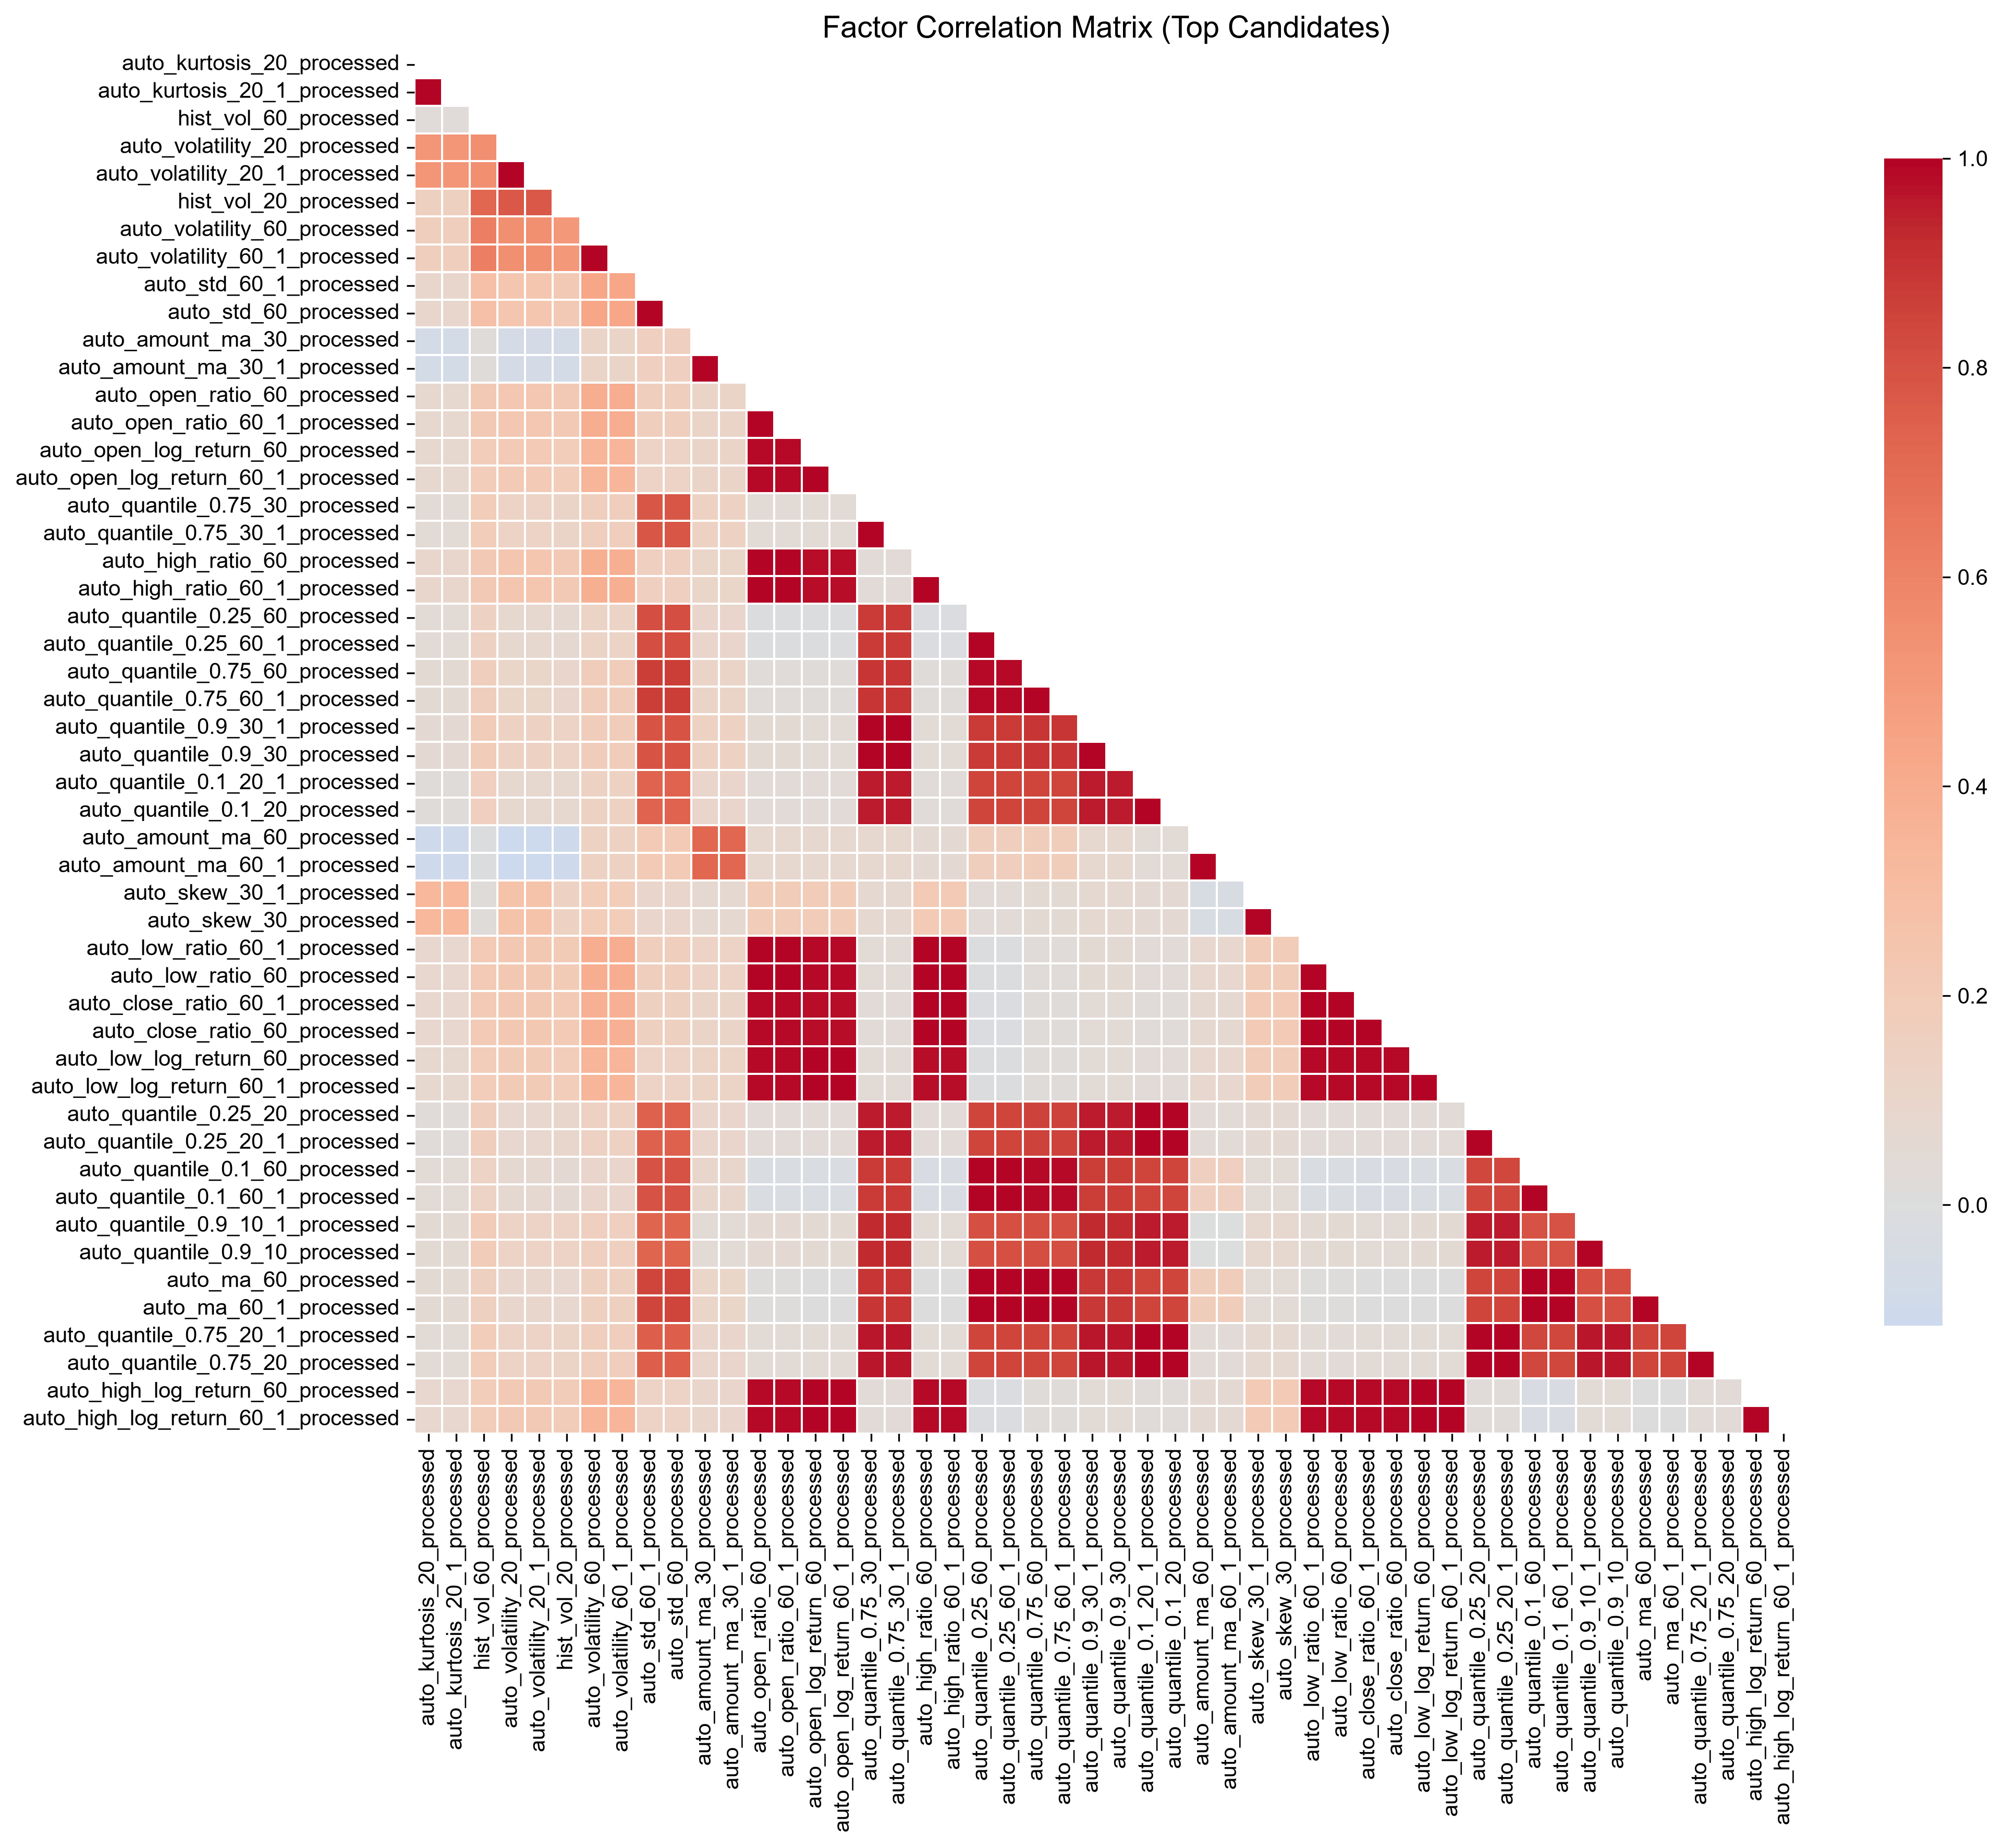

Data behind this chart, as committed beside it:
, auto_kurtosis_20_processed, auto_kurtosis_20_1_processed, hist_vol_60_processed, auto_volatility_20_processed, auto_volatility_20_1_processed, hist_vol_20_processed, auto_volatility_60_processed, auto_volatility_60_1_processed, auto_std_60_1_processed, auto_std_60_processed, auto_amount_ma_30_processed, auto_amount_ma_30_1_processed, auto_open_ratio_60_processed, auto_open_ratio_60_1_processed, auto_open_log_return_60_processed, auto_open_log_return_60_1_processed, auto_quantile_0.75_30_processed, auto_quantile_0.75_30_1_processed, auto_high_ratio_60_processed, auto_high_ratio_60_1_processed, auto_quantile_0.25_60_processed, auto_quantile_0.25_60_1_processed, auto_quantile_0.75_60_processed
auto_kurtosis_20_processed, 1.0, 1.0, 0.02899, 0.5221, 0.5221, 0.1557, 0.1706, 0.1706, 0.09021, 0.09021, -0.06851, -0.06851, 0.0805, 0.0805, 0.07273, 0.07273, 0.04933, 0.04933, 0.09083, 0.09083, 0.04877, 0.04877, 0.05248
auto_kurtosis_20_1_processed, 1.0, 1.0, 0.02899, 0.5221, 0.5221, 0.1557, 0.1706, 0.1706, 0.09021, 0.09021, -0.06851, -0.06851, 0.0805, 0.0805, 0.07273, 0.07273, 0.04933, 0.04933, 0.09083, 0.09083, 0.04877, 0.04877, 0.05248
hist_vol_60_processed, 0.02899, 0.02899, 1.0, 0.5492, 0.5492, 0.7253, 0.6219, 0.6219, 0.2747, 0.2747, 0.02027, 0.02027, 0.2161, 0.2161, 0.188, 0.188, 0.1855, 0.1855, 0.2127, 0.2127, 0.1404, 0.1404, 0.1659
auto_volatility_20_processed, 0.5221, 0.5221, 0.5492, 1.0, 1.0, 0.7746, 0.5509, 0.5509, 0.2408, 0.2408, -0.0639, -0.0639, 0.2318, 0.2318, 0.2078, 0.2078, 0.1254, 0.1254, 0.2399, 0.2399, 0.07663, 0.07663, 0.104
auto_volatility_20_1_processed, 0.5221, 0.5221, 0.5492, 1.0, 1.0, 0.7746, 0.5509, 0.5509, 0.2408, 0.2408, -0.0639, -0.0639, 0.2318, 0.2318, 0.2078, 0.2078, 0.1254, 0.1254, 0.2399, 0.2399, 0.07663, 0.07663, 0.104
hist_vol_20_processed, 0.1557, 0.1557, 0.7253, 0.7746, 0.7746, 1.0, 0.5023, 0.5023, 0.2164, 0.2164, -0.06869, -0.06869, 0.2113, 0.2113, 0.1891, 0.1891, 0.119, 0.119, 0.215, 0.215, 0.07079, 0.07079, 0.09893
auto_volatility_60_processed, 0.1706, 0.1706, 0.6219, 0.5509, 0.5509, 0.5023, 1.0, 1.0, 0.4328, 0.4328, 0.1191, 0.1191, 0.3904, 0.3904, 0.3448, 0.3448, 0.1698, 0.1698, 0.3867, 0.3867, 0.1233, 0.1233, 0.1796
auto_volatility_60_1_processed, 0.1706, 0.1706, 0.6219, 0.5509, 0.5509, 0.5023, 1.0, 1.0, 0.4328, 0.4328, 0.1191, 0.1191, 0.3904, 0.3904, 0.3448, 0.3448, 0.1698, 0.1698, 0.3867, 0.3867, 0.1233, 0.1233, 0.1796
auto_std_60_1_processed, 0.09021, 0.09021, 0.2747, 0.2408, 0.2408, 0.2164, 0.4328, 0.4328, 1.0, 1.0, 0.16, 0.16, 0.1661, 0.1661, 0.1282, 0.1282, 0.7833, 0.7833, 0.161, 0.161, 0.8161, 0.8161, 0.8724
auto_std_60_processed, 0.09021, 0.09021, 0.2747, 0.2408, 0.2408, 0.2164, 0.4328, 0.4328, 1.0, 1.0, 0.16, 0.16, 0.1661, 0.1661, 0.1282, 0.1282, 0.7833, 0.7833, 0.161, 0.161, 0.8161, 0.8161, 0.8724
auto_amount_ma_30_processed, -0.06851, -0.06851, 0.02027, -0.0639, -0.0639, -0.06869, 0.1191, 0.1191, 0.16, 0.16, 1.0, 1.0, 0.1196, 0.1196, 0.1124, 0.1124, 0.1359, 0.1359, 0.1038, 0.1038, 0.09961, 0.09961, 0.1147
auto_amount_ma_30_1_processed, -0.06851, -0.06851, 0.02027, -0.0639, -0.0639, -0.06869, 0.1191, 0.1191, 0.16, 0.16, 1.0, 1.0, 0.1196, 0.1196, 0.1124, 0.1124, 0.1359, 0.1359, 0.1038, 0.1038, 0.09961, 0.09961, 0.1147
auto_open_ratio_60_processed, 0.0805, 0.0805, 0.2161, 0.2318, 0.2318, 0.2113, 0.3904, 0.3904, 0.1661, 0.1661, 0.1196, 0.1196, 1.0, 1.0, 0.9903, 0.9903, 0.04571, 0.04571, 0.9925, 0.9925, -0.009881, -0.009881, 0.02902
auto_open_ratio_60_1_processed, 0.0805, 0.0805, 0.2161, 0.2318, 0.2318, 0.2113, 0.3904, 0.3904, 0.1661, 0.1661, 0.1196, 0.1196, 1.0, 1.0, 0.9903, 0.9903, 0.04571, 0.04571, 0.9925, 0.9925, -0.009881, -0.009881, 0.02902
auto_open_log_return_60_processed, 0.07273, 0.07273, 0.188, 0.2078, 0.2078, 0.1891, 0.3448, 0.3448, 0.1282, 0.1282, 0.1124, 0.1124, 0.9903, 0.9903, 1.0, 1.0, 0.04236, 0.04236, 0.9825, 0.9825, -0.009455, -0.009455, 0.02377
auto_open_log_return_60_1_processed, 0.07273, 0.07273, 0.188, 0.2078, 0.2078, 0.1891, 0.3448, 0.3448, 0.1282, 0.1282, 0.1124, 0.1124, 0.9903, 0.9903, 1.0, 1.0, 0.04236, 0.04236, 0.9825, 0.9825, -0.009455, -0.009455, 0.02377
auto_quantile_0.75_30_processed, 0.04933, 0.04933, 0.1855, 0.1254, 0.1254, 0.119, 0.1698, 0.1698, 0.7833, 0.7833, 0.1359, 0.1359, 0.04571, 0.04571, 0.04236, 0.04236, 1.0, 1.0, 0.03847, 0.03847, 0.88, 0.88, 0.8889
auto_quantile_0.75_30_1_processed, 0.04933, 0.04933, 0.1855, 0.1254, 0.1254, 0.119, 0.1698, 0.1698, 0.7833, 0.7833, 0.1359, 0.1359, 0.04571, 0.04571, 0.04236, 0.04236, 1.0, 1.0, 0.03847, 0.03847, 0.88, 0.88, 0.8889
auto_high_ratio_60_processed, 0.09083, 0.09083, 0.2127, 0.2399, 0.2399, 0.215, 0.3867, 0.3867, 0.161, 0.161, 0.1038, 0.1038, 0.9925, 0.9925, 0.9825, 0.9825, 0.03847, 0.03847, 1.0, 1.0, -0.01626, -0.01626, 0.02266
auto_high_ratio_60_1_processed, 0.09083, 0.09083, 0.2127, 0.2399, 0.2399, 0.215, 0.3867, 0.3867, 0.161, 0.161, 0.1038, 0.1038, 0.9925, 0.9925, 0.9825, 0.9825, 0.03847, 0.03847, 1.0, 1.0, -0.01626, -0.01626, 0.02266
auto_quantile_0.25_60_processed, 0.04877, 0.04877, 0.1404, 0.07663, 0.07663, 0.07079, 0.1233, 0.1233, 0.8161, 0.8161, 0.09961, 0.09961, -0.009881, -0.009881, -0.009455, -0.009455, 0.88, 0.88, -0.01626, -0.01626, 1.0, 1.0, 0.9903
auto_quantile_0.25_60_1_processed, 0.04877, 0.04877, 0.1404, 0.07663, 0.07663, 0.07079, 0.1233, 0.1233, 0.8161, 0.8161, 0.09961, 0.09961, -0.009881, -0.009881, -0.009455, -0.009455, 0.88, 0.88, -0.01626, -0.01626, 1.0, 1.0, 0.9903
auto_quantile_0.75_60_processed, 0.05248, 0.05248, 0.1659, 0.104, 0.104, 0.09893, 0.1796, 0.1796, 0.8724, 0.8724, 0.1147, 0.1147, 0.02902, 0.02902, 0.02377, 0.02377, 0.8889, 0.8889, 0.02266, 0.02266, 0.9903, 0.9903, 1.0
auto_quantile_0.75_60_1_processed, 0.05248, 0.05248, 0.1659, 0.104, 0.104, 0.09893, 0.1796, 0.1796, 0.8724, 0.8724, 0.1147, 0.1147, 0.02902, 0.02902, 0.02377, 0.02377, 0.8889, 0.8889, 0.02266, 0.02266, 0.9903, 0.9903, 1.0
auto_quantile_0.9_30_1_processed, 0.05716, 0.05716, 0.1918, 0.14, 0.14, 0.1294, 0.1806, 0.1806, 0.7899, 0.7899, 0.1372, 0.1372, 0.05364, 0.05364, 0.04965, 0.04965, 0.9988, 0.9988, 0.04654, 0.04654, 0.8775, 0.8775, 0.8879
auto_quantile_0.9_30_processed, 0.05716, 0.05716, 0.1918, 0.14, 0.14, 0.1294, 0.1806, 0.1806, 0.7899, 0.7899, 0.1372, 0.1372, 0.05364, 0.05364, 0.04965, 0.04965, 0.9988, 0.9988, 0.04654, 0.04654, 0.8775, 0.8775, 0.8879
auto_quantile_0.1_20_1_processed, 0.02172, 0.02172, 0.1604, 0.07343, 0.07343, 0.07815, 0.138, 0.138, 0.7401, 0.7401, 0.09987, 0.09987, 0.0374, 0.0374, 0.03533, 0.03533, 0.9586, 0.9586, 0.02997, 0.02997, 0.845, 0.845, 0.8515
auto_quantile_0.1_20_processed, 0.02172, 0.02172, 0.1604, 0.07343, 0.07343, 0.07815, 0.138, 0.138, 0.7401, 0.7401, 0.09987, 0.09987, 0.0374, 0.0374, 0.03533, 0.03533, 0.9586, 0.9586, 0.02997, 0.02997, 0.845, 0.845, 0.8515
auto_amount_ma_60_processed, -0.1047, -0.1047, -0.006582, -0.1155, -0.1155, -0.1028, 0.1341, 0.1341, 0.2068, 0.2068, 0.7241, 0.7241, 0.07892, 0.07892, 0.07966, 0.07966, 0.07574, 0.07574, 0.05721, 0.05721, 0.1696, 0.1696, 0.1804
auto_amount_ma_60_1_processed, -0.1047, -0.1047, -0.006582, -0.1155, -0.1155, -0.1028, 0.1341, 0.1341, 0.2068, 0.2068, 0.7241, 0.7241, 0.07892, 0.07892, 0.07966, 0.07966, 0.07574, 0.07574, 0.05721, 0.05721, 0.1696, 0.1696, 0.1804
auto_skew_30_1_processed, 0.3294, 0.3294, 0.01645, 0.262, 0.262, 0.1332, 0.181, 0.181, 0.09734, 0.09734, 0.06465, 0.06465, 0.1962, 0.1962, 0.1957, 0.1957, 0.0644, 0.0644, 0.2042, 0.2042, 0.04063, 0.04063, 0.05259
auto_skew_30_processed, 0.3294, 0.3294, 0.01645, 0.262, 0.262, 0.1332, 0.181, 0.181, 0.09734, 0.09734, 0.06465, 0.06465, 0.1962, 0.1962, 0.1957, 0.1957, 0.0644, 0.0644, 0.2042, 0.2042, 0.04063, 0.04063, 0.05259
auto_low_ratio_60_1_processed, 0.08088, 0.08088, 0.209, 0.2245, 0.2245, 0.2022, 0.3914, 0.3914, 0.1673, 0.1673, 0.1276, 0.1276, 0.9933, 0.9933, 0.9845, 0.9845, 0.04567, 0.04567, 0.9915, 0.9915, -0.008942, -0.008942, 0.02998
auto_low_ratio_60_processed, 0.08088, 0.08088, 0.209, 0.2245, 0.2245, 0.2022, 0.3914, 0.3914, 0.1673, 0.1673, 0.1276, 0.1276, 0.9933, 0.9933, 0.9845, 0.9845, 0.04567, 0.04567, 0.9915, 0.9915, -0.008942, -0.008942, 0.02998
auto_close_ratio_60_1_processed, 0.08698, 0.08698, 0.2043, 0.2275, 0.2275, 0.204, 0.3775, 0.3775, 0.158, 0.158, 0.1132, 0.1132, 0.9856, 0.9856, 0.976, 0.976, 0.03791, 0.03791, 0.9939, 0.9939, -0.01772, -0.01772, 0.02092
auto_close_ratio_60_processed, 0.08698, 0.08698, 0.2043, 0.2275, 0.2275, 0.204, 0.3775, 0.3775, 0.158, 0.158, 0.1132, 0.1132, 0.9856, 0.9856, 0.976, 0.976, 0.03791, 0.03791, 0.9939, 0.9939, -0.01772, -0.01772, 0.02092
auto_low_log_return_60_processed, 0.07215, 0.07215, 0.1834, 0.2009, 0.2009, 0.1821, 0.3465, 0.3465, 0.1272, 0.1272, 0.1204, 0.1204, 0.9841, 0.9841, 0.9937, 0.9937, 0.04152, 0.04152, 0.9815, 0.9815, -0.01045, -0.01045, 0.02269
auto_low_log_return_60_1_processed, 0.07215, 0.07215, 0.1834, 0.2009, 0.2009, 0.1821, 0.3465, 0.3465, 0.1272, 0.1272, 0.1204, 0.1204, 0.9841, 0.9841, 0.9937, 0.9937, 0.04152, 0.04152, 0.9815, 0.9815, -0.01045, -0.01045, 0.02269
auto_quantile_0.25_20_processed, 0.02914, 0.02914, 0.1691, 0.08888, 0.08888, 0.09116, 0.145, 0.145, 0.7437, 0.7437, 0.09922, 0.09922, 0.04048, 0.04048, 0.03819, 0.03819, 0.9605, 0.9605, 0.03296, 0.03296, 0.845, 0.845, 0.8523
auto_quantile_0.25_20_1_processed, 0.02914, 0.02914, 0.1691, 0.08888, 0.08888, 0.09116, 0.145, 0.145, 0.7437, 0.7437, 0.09922, 0.09922, 0.04048, 0.04048, 0.03819, 0.03819, 0.9605, 0.9605, 0.03296, 0.03296, 0.845, 0.845, 0.8523
auto_quantile_0.1_60_processed, 0.04786, 0.04786, 0.126, 0.06774, 0.06774, 0.06251, 0.09929, 0.09929, 0.8012, 0.8012, 0.09294, 0.09294, -0.02622, -0.02622, -0.02414, -0.02414, 0.876, 0.876, -0.0326, -0.0326, 0.997, 0.997, 0.9857
auto_quantile_0.1_60_1_processed, 0.04786, 0.04786, 0.126, 0.06774, 0.06774, 0.06251, 0.09929, 0.09929, 0.8012, 0.8012, 0.09294, 0.09294, -0.02622, -0.02622, -0.02414, -0.02414, 0.876, 0.876, -0.0326, -0.0326, 0.997, 0.997, 0.9857
auto_quantile_0.9_10_1_processed, 0.05382, 0.05382, 0.192, 0.1314, 0.1314, 0.1297, 0.1613, 0.1613, 0.7256, 0.7256, 0.04992, 0.04992, 0.05536, 0.05536, 0.05236, 0.05236, 0.9246, 0.9246, 0.04786, 0.04786, 0.8053, 0.8053, 0.8134
auto_quantile_0.9_10_processed, 0.05382, 0.05382, 0.192, 0.1314, 0.1314, 0.1297, 0.1613, 0.1613, 0.7256, 0.7256, 0.04992, 0.04992, 0.05536, 0.05536, 0.05236, 0.05236, 0.9246, 0.9246, 0.04786, 0.04786, 0.8053, 0.8053, 0.8134
auto_ma_60_processed, 0.05215, 0.05215, 0.1545, 0.09319, 0.09319, 0.08723, 0.1554, 0.1554, 0.8505, 0.8505, 0.1081, 0.1081, 0.01229, 0.01229, 0.009323, 0.009323, 0.8872, 0.8872, 0.005913, 0.005913, 0.9966, 0.9966, 0.9978
auto_ma_60_1_processed, 0.05215, 0.05215, 0.1545, 0.09319, 0.09319, 0.08723, 0.1554, 0.1554, 0.8505, 0.8505, 0.1081, 0.1081, 0.01229, 0.01229, 0.009323, 0.009323, 0.8872, 0.8872, 0.005913, 0.005913, 0.9966, 0.9966, 0.9978
auto_quantile_0.75_20_1_processed, 0.04871, 0.04871, 0.1875, 0.1274, 0.1274, 0.1201, 0.1641, 0.1641, 0.7536, 0.7536, 0.09726, 0.09726, 0.0494, 0.0494, 0.04639, 0.04639, 0.9632, 0.9632, 0.042, 0.042, 0.8432, 0.8432, 0.8514
auto_quantile_0.75_20_processed, 0.04871, 0.04871, 0.1875, 0.1274, 0.1274, 0.1201, 0.1641, 0.1641, 0.7536, 0.7536, 0.09726, 0.09726, 0.0494, 0.0494, 0.04639, 0.04639, 0.9632, 0.9632, 0.042, 0.042, 0.8432, 0.8432, 0.8514
auto_high_log_return_60_processed, 0.08226, 0.08226, 0.1862, 0.2162, 0.2162, 0.194, 0.3436, 0.3436, 0.1243, 0.1243, 0.0972, 0.0972, 0.9846, 0.9846, 0.9932, 0.9932, 0.03526, 0.03526, 0.9904, 0.9904, -0.01579, -0.01579, 0.01762
auto_high_log_return_60_1_processed, 0.08226, 0.08226, 0.1862, 0.2162, 0.2162, 0.194, 0.3436, 0.3436, 0.1243, 0.1243, 0.0972, 0.0972, 0.9846, 0.9846, 0.9932, 0.9932, 0.03526, 0.03526, 0.9904, 0.9904, -0.01579, -0.01579, 0.01762
